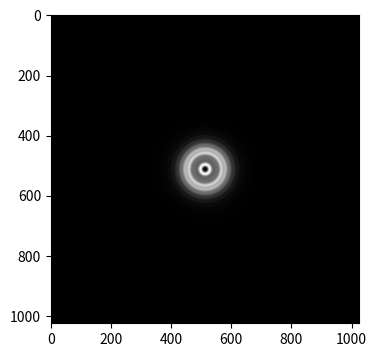

Generate this figure with matplotlib:
import numpy as np
import matplotlib.pyplot as plt
from PIL import Image
from mpl_toolkits.mplot3d import Axes3D
from numpy.fft import fft2, fftshift, ifft2 

def cmask(a,b,radius,N):
  t, s = np.ogrid[-a:N-a,-b:N-b]
  mask = (t)**2 + (s)**2 <= radius*radius
  array = np.zeros((N,N))
  array[mask] = 1.

  return array


wl= 633e-6
L=0.5 #medida en milimetros del objeto
N= 1024  #numero de particiones del objeto
dx= L/N #tamaño de particiones del objeto
nf=4


radio = 0.05

z=(radio**2)/(wl*nf)

Ut= np.zeros((N,N))*np.exp(-1j*0)
ut= cmask(int(N/2),int(N/2),radio/dx,N)*np.exp(-1j*0)
hh= np.zeros((N,N))*np.exp(-1j*0)

k=(2*np.pi)/wl


for t in range(int(-N/2),int(N/2)):
            for s in range(int(-N/2),int(N/2)):
    
                h= np.exp(1j*k*((dx*t)**2 + (dx*s)**2)/(2*z))
                hh[t,s]=h 

h1=np.fft.fft2(hh)

uf=np.fft.fft2(ut)
Ut=uf*h1            
Uf=np.fft.ifft2(Ut)
#Uf=np.fft.fftshift(U1)
U=abs(Uf*Uf)

#I = Image.fromarray(abs(U), 'P')
plt.figure(figsize=(7,4))
#im1 = plt.imshow(np.angle(h1),cmap='gray',extent=(-L/2,L/2,-L/2,L/2))
plt.imshow(U,cmap='gray')

plt.show()
